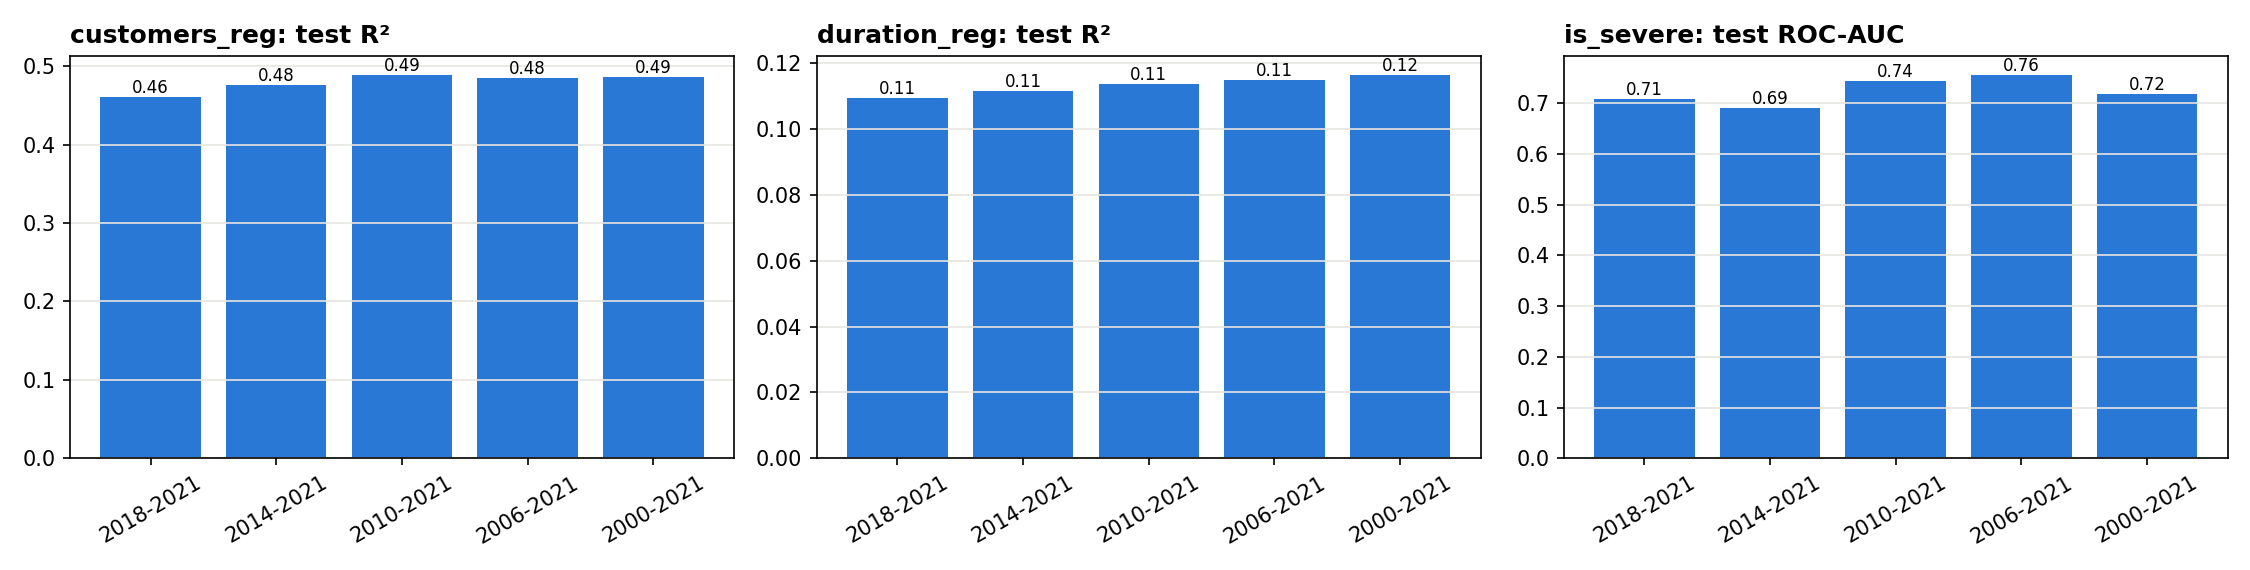

The file beside this chart, header and first rows:
task, train_years, n_years, n_train, test_score
customers_reg, 2018-2021, 4, 501, 0.4613
customers_reg, 2014-2021, 8, 717, 0.4761
customers_reg, 2010-2021, 12, 1051, 0.4887
customers_reg, 2006-2021, 16, 1285, 0.4848
customers_reg, 2000-2021, 22, 1466, 0.4868
duration_reg, 2018-2021, 4, 1072, 0.1093
duration_reg, 2014-2021, 8, 1496, 0.1116
duration_reg, 2010-2021, 12, 2110, 0.1136
duration_reg, 2006-2021, 16, 2408, 0.115
duration_reg, 2000-2021, 22, 2613, 0.1164
is_severe, 2018-2021, 4, 434, 0.7086
is_severe, 2014-2021, 8, 620, 0.6914
is_severe, 2010-2021, 12, 948, 0.743
is_severe, 2006-2021, 16, 1182, 0.7555
is_severe, 2000-2021, 22, 1357, 0.7182
